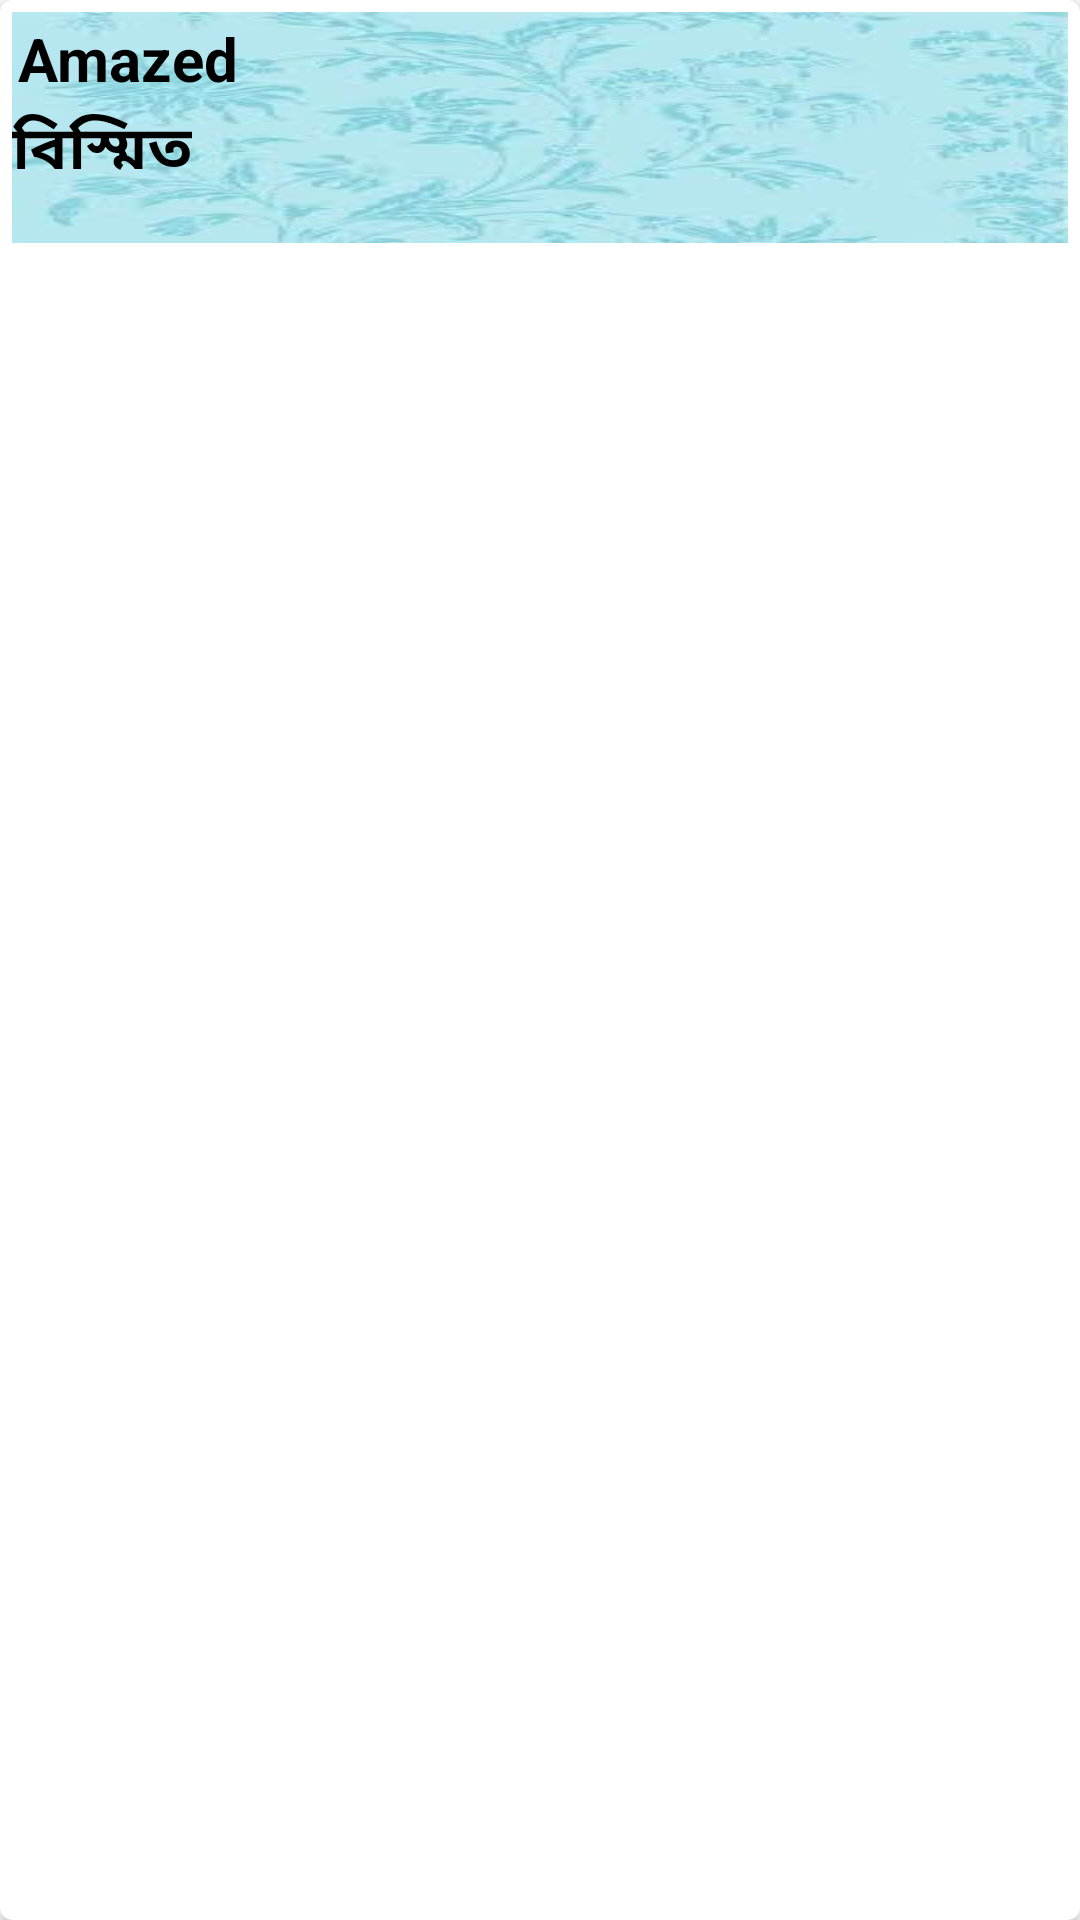

Write the Android layout XML for this screen, with the resource values it uses.
<!-- AndroidManifest.xml: application theme Theme.EnglishToBanglaDictionary -->
<!-- res/layout/layout.xml -->
<?xml version="1.0" encoding="utf-8"?>
<androidx.cardview.widget.CardView xmlns:android="http://schemas.android.com/apk/res/android"
    android:layout_width="match_parent"
    android:layout_height="wrap_content"
    xmlns:app="http://schemas.android.com/apk/res-auto"
    app:cardCornerRadius="4dp">

    <RelativeLayout
        android:layout_width="match_parent"
        android:layout_height="77dp"
        android:layout_margin="4dp"
        android:background="@drawable/images">

        <TextView
            android:id="@+id/english_text_view"
            android:layout_width="wrap_content"
            android:layout_height="wrap_content"
            android:padding="2dp"
            android:text="Amazed"
            android:textColor="@android:color/black"
            android:textSize="20sp"
            android:textStyle="bold">

        </TextView>

        <TextView
            android:id="@+id/bangla_text_view"
            android:layout_width="wrap_content"
            android:layout_height="wrap_content"
            android:layout_below="@id/english_text_view"
            android:fontFamily="@font/kalpurush"
            android:text="বিস্মিত"
            android:textColor="@android:color/black"
            android:textSize="20sp"
            android:textStyle="bold">

        </TextView>
    </RelativeLayout>

</androidx.cardview.widget.CardView>
<!-- resources referenced by this layout -->
<resources>
  <!-- drawable images: jpeg bitmap (drawable, 5256 bytes) -->
  <style name="Theme.EnglishToBanglaDictionary" parent="Theme.MaterialComponents.DayNight.DarkActionBar">
          
          <item name="colorPrimary">@color/purple_700</item>
          <item name="colorPrimaryVariant">@color/purple_700</item>
          <item name="colorOnPrimary">@color/white</item>
          
          <item name="colorSecondary">@color/teal_200</item>
          <item name="colorSecondaryVariant">@color/teal_700</item>
          <item name="colorOnSecondary">@color/black</item>
          
          <item name="android:statusBarColor" tools:targetApi="l">?attr/colorPrimaryVariant</item>
          
      </style>
  <color name="purple_700">#FF3700B3</color>
  <color name="white">#FFFFFFFF</color>
  <color name="teal_200">#FF03DAC5</color>
  <color name="teal_700">#FF018786</color>
  <color name="black">#FF000000</color>
</resources>
